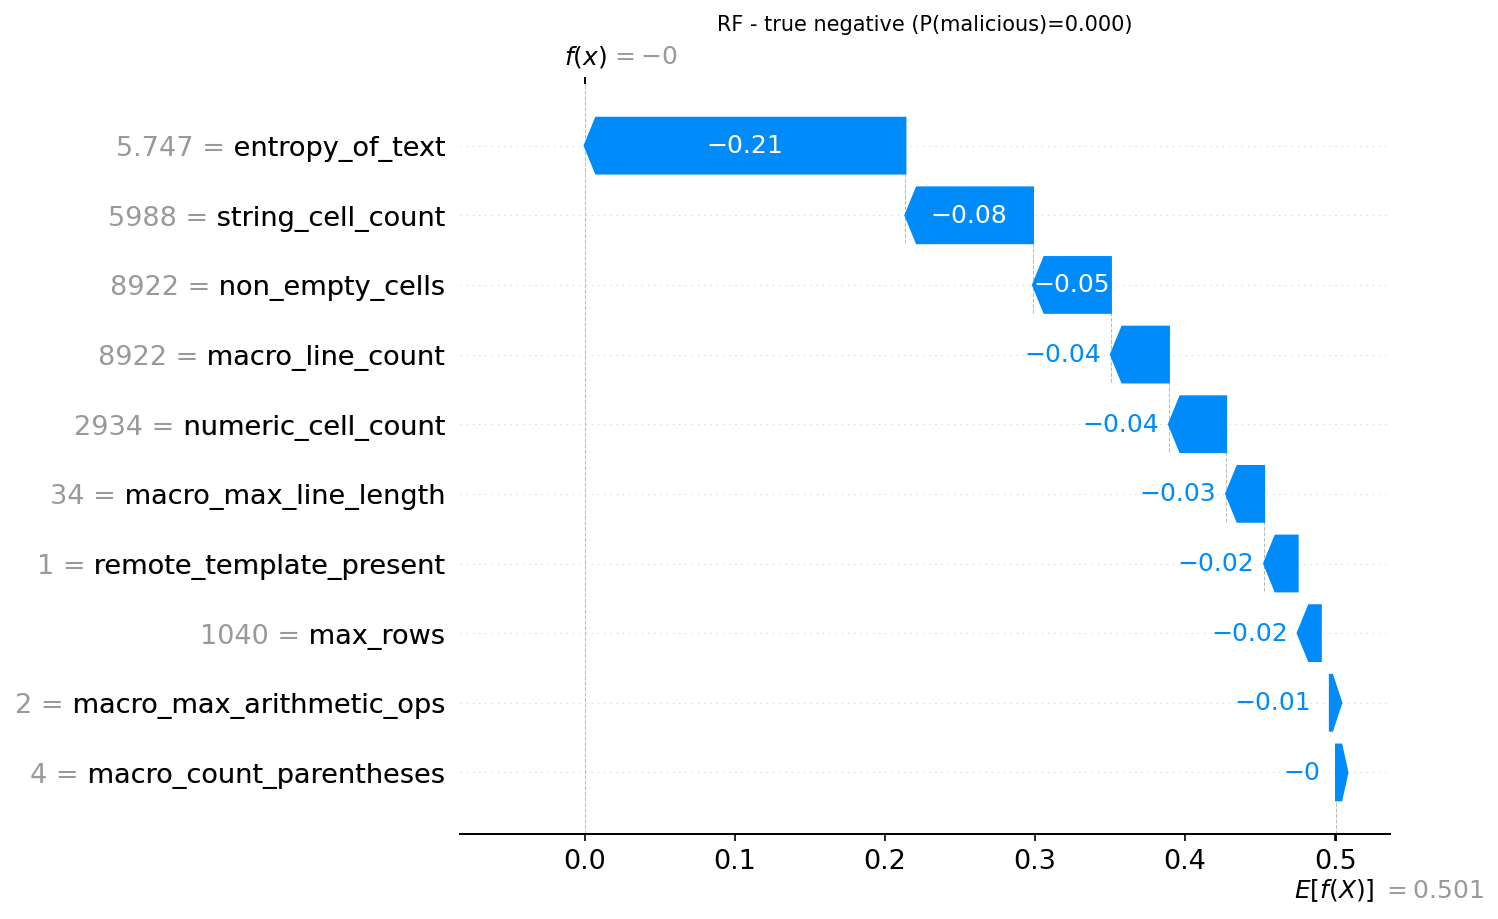

Source data for this figure (header and first rows):
actual, predicted, probability_malicious, feature, feature_value, shap_value
0, 0, 0.0, entropy_of_text, 5.747, -0.2137
0, 0, 0.0, string_cell_count, 5988, -0.08497
0, 0, 0.0, non_empty_cells, 8922, -0.0519
0, 0, 0.0, macro_line_count, 8922, -0.03866
0, 0, 0.0, numeric_cell_count, 2934, -0.03809
0, 0, 0.0, macro_max_line_length, 34.0, -0.02531
0, 0, 0.0, remote_template_present, 1.0, -0.02235
0, 0, 0.0, max_rows, 1040, -0.01544
0, 0, 0.0, macro_max_arithmetic_ops, 2.0, -0.006077
0, 0, 0.0, macro_count_parentheses, 4.0, -0.004079
